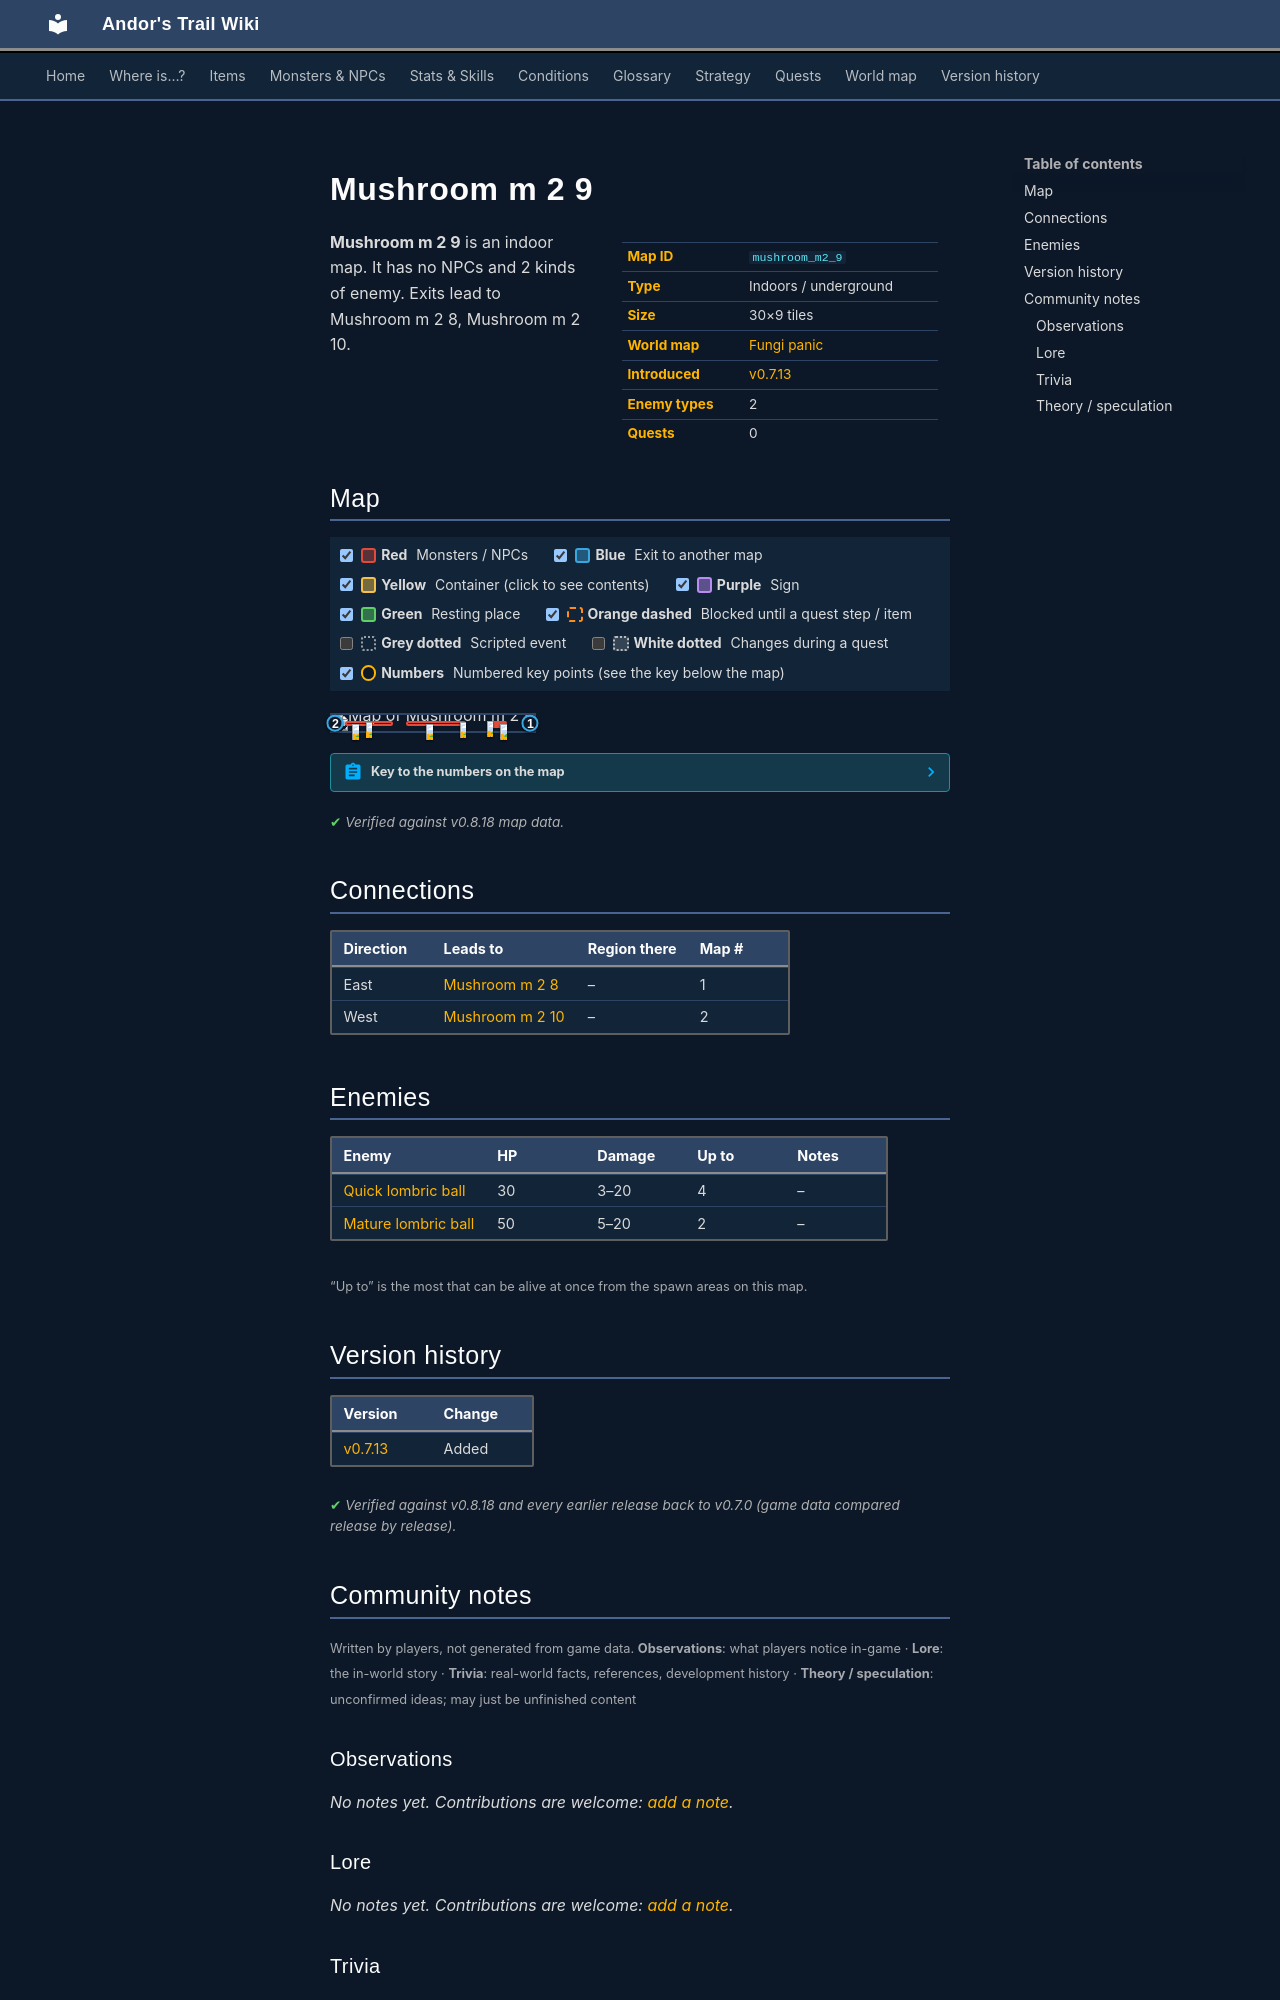

repository: asdfghjkl628/Andor-s-Trail-Wikiiii · page: maps/mushroom_m2_9/index.html · generator: mkdocs

---
description: "Mushroom m 2 9 is an indoor location in Andor's Trail. Enemies: Quick lombric ball, Mature lombric ball. Exits to Mushroom m 2 8, Mushroom m 2 10."
---

# Mushroom m 2 9

<div class="infobox" markdown>

| | |
|---|---|
| **Map ID** | `mushroom_m2_9` |
| **Type** | Indoors / underground |
| **Size** | 30×9 tiles |
| **World map** | [Fungi panic](index.md) |
| **Introduced** | [v0.7.13](../versions/0.7.13.md) |
| **Enemy types** | 2 |
| **Quests** | 0 |

</div>

**Mushroom m 2 9** is an indoor map. It has no NPCs and 2 kinds of enemy. Exits lead to Mushroom m 2 8, Mushroom m 2 10.

## Map

<div class="map-legend" markdown="0"><label class="lg"><input type="checkbox" data-t="spawn" checked><span class="sw sw-spawn"></span><b>Red</b>&nbsp;Monsters / NPCs</label><label class="lg"><input type="checkbox" data-t="mapchange" checked><span class="sw sw-mapchange"></span><b>Blue</b>&nbsp;Exit to another map</label><label class="lg"><input type="checkbox" data-t="container" checked><span class="sw sw-container"></span><b>Yellow</b>&nbsp;Container (click to see contents)</label><label class="lg"><input type="checkbox" data-t="sign" checked><span class="sw sw-sign"></span><b>Purple</b>&nbsp;Sign</label><label class="lg"><input type="checkbox" data-t="rest" checked><span class="sw sw-rest"></span><b>Green</b>&nbsp;Resting place</label><label class="lg"><input type="checkbox" data-t="key" checked><span class="sw sw-key"></span><b>Orange dashed</b>&nbsp;Blocked until a quest step / item</label><label class="lg"><input type="checkbox" data-t="script"><span class="sw sw-script"></span><b>Grey dotted</b>&nbsp;Scripted event</label><label class="lg"><input type="checkbox" data-t="replace"><span class="sw sw-replace"></span><b>White dotted</b>&nbsp;Changes during a quest</label><label class="lg"><input type="checkbox" data-t="pin" checked><span class="sw sw-pin"></span><b>Numbers</b>&nbsp;Numbered key points (see the key below the map)</label></div>

<div class="map-wrap hide-script hide-replace" markdown="0"><img src="../../assets/maps/mushroom_m2_9.webp" alt="Map of Mushroom m 2 9" width="960" height="288" loading="lazy"><a id="place-east" class="mo mo-mapchange" href="../mushroom_m2_8/#place-west" title="Exit to Mushroom m 2 8" style="left:96.667%;top:33.333%;width:3.333%;height:33.333%"></a><a id="place-west" class="mo mo-mapchange" href="../mushroom_m2_10/#place-east" title="Exit to Mushroom m 2 10" style="left:0.000%;top:33.333%;width:3.333%;height:33.333%"></a><span class="mo mo-spawn" title="Spawns: Mature lombric ball" style="left:76.667%;top:33.333%;width:10.000%;height:11.111%"></span><span class="mo mo-spawn" title="Spawns: Mature lombric ball" style="left:76.667%;top:55.556%;width:10.000%;height:11.111%"></span><span class="mo mo-spawn" title="Spawns: Quick lombric ball" style="left:36.667%;top:33.333%;width:30.000%;height:33.333%"></span><span class="mo mo-spawn" title="Spawns: Quick lombric ball" style="left:6.667%;top:33.333%;width:23.333%;height:33.333%"></span><a class="mob" href="../../monsters/lombric_ball2/" title="Mature lombric ball" style="left:76.667%;top:33.333%;width:3.333%;height:11.111%"><img src="../../assets/icons/monsters/monsters_rltiles1_139.png" alt="Mature lombric ball"></a><a class="mob" href="../../monsters/lombric_ball2/" title="Mature lombric ball" style="left:83.333%;top:55.556%;width:3.333%;height:11.111%"><img src="../../assets/icons/monsters/monsters_rltiles1_139.png" alt="Mature lombric ball"></a><a class="mob" href="../../monsters/lombric_ball3/" title="Quick lombric ball" style="left:46.667%;top:55.556%;width:3.333%;height:11.111%"><img src="../../assets/icons/monsters/monsters_rltiles2_167.png" alt="Quick lombric ball"></a><a class="mob" href="../../monsters/lombric_ball3/" title="Quick lombric ball" style="left:63.333%;top:44.444%;width:3.333%;height:11.111%"><img src="../../assets/icons/monsters/monsters_rltiles2_167.png" alt="Quick lombric ball"></a><a class="mob" href="../../monsters/lombric_ball3/" title="Quick lombric ball" style="left:16.667%;top:44.444%;width:3.333%;height:11.111%"><img src="../../assets/icons/monsters/monsters_rltiles2_167.png" alt="Quick lombric ball"></a><a class="mob" href="../../monsters/lombric_ball3/" title="Quick lombric ball" style="left:10.000%;top:55.556%;width:3.333%;height:11.111%"><img src="../../assets/icons/monsters/monsters_rltiles2_167.png" alt="Quick lombric ball"></a><a class="pin pin-exit" href="#key-1" style="left:98.333%;top:50.000%" title="Exit (east): to [Mushroom m 2 8](mushroom_m2_8.md)">1</a><a class="pin pin-exit" href="#key-2" style="left:1.667%;top:50.000%" title="Exit (west): to [Mushroom m 2 10](mushroom_m2_10.md)">2</a></div>

??? abstract "Key to the numbers on the map"

    | # | What | Details |
    |---|---|---|
    | <span id="key-1"></span>1 | Exit (east) | to [Mushroom m 2 8](mushroom_m2_8.md) |
    | <span id="key-2"></span>2 | Exit (west) | to [Mushroom m 2 10](mushroom_m2_10.md) |


<p class="verified">Verified against v0.8.18 map data.</p>

## Connections

| Direction | Leads to | Region there | Map # |
|---|---|---|---|
| East | [Mushroom m 2 8](mushroom_m2_8.md) | – | 1 |
| West | [Mushroom m 2 10](mushroom_m2_10.md) | – | 2 |

## Enemies

| Enemy | HP | Damage | Up to | Notes |
|---|---|---|---|---|
| [Quick lombric ball](../monsters/lombric_ball3.md) | 30 | 3–20 | 4 | – |
| [Mature lombric ball](../monsters/lombric_ball2.md) | 50 | 5–20 | 2 | – |

<small>“Up to” is the most that can be alive at once from the spawn areas on this map.</small>


## Version history

| Version | Change |
|---|---|
| [v0.7.13](../versions/0.7.13.md) | Added |

<p class="verified">Verified against v0.8.18 and every earlier release back to v0.7.0 (game data compared release by release).</p>


## Community notes

<small>Written by players, not generated from game data. **Observations**: what players notice in-game · **Lore**: the in-world story · **Trivia**: real-world facts, references, development history · **Theory / speculation**: unconfirmed ideas; may just be unfinished content</small>

### Observations

*No notes yet. Contributions are welcome: [add a note](https://github.com/asdfghjkl628/Andor-s-Trail-Wikiiii/new/main/notes/maps?filename=mushroom_m2_9.md&value=%23%23%20Observations%0A%0A%3C%21--%20what%20players%20notice%20in-game%20--%3E%0A%0A%23%23%20Lore%0A%0A%3C%21--%20the%20in-world%20story%20--%3E%0A%0A%23%23%20Trivia%0A%0A%3C%21--%20real-world%20facts%2C%20references%2C%20development%20history%20--%3E%0A%0A%23%23%20Theory%20/%20speculation%0A%0A%3C%21--%20unconfirmed%20ideas%3B%20may%20just%20be%20unfinished%20content%20--%3E%0A).*

### Lore

*No notes yet. Contributions are welcome: [add a note](https://github.com/asdfghjkl628/Andor-s-Trail-Wikiiii/new/main/notes/maps?filename=mushroom_m2_9.md&value=%23%23%20Observations%0A%0A%3C%21--%20what%20players%20notice%20in-game%20--%3E%0A%0A%23%23%20Lore%0A%0A%3C%21--%20the%20in-world%20story%20--%3E%0A%0A%23%23%20Trivia%0A%0A%3C%21--%20real-world%20facts%2C%20references%2C%20development%20history%20--%3E%0A%0A%23%23%20Theory%20/%20speculation%0A%0A%3C%21--%20unconfirmed%20ideas%3B%20may%20just%20be%20unfinished%20content%20--%3E%0A).*

### Trivia

*No notes yet. Contributions are welcome: [add a note](https://github.com/asdfghjkl628/Andor-s-Trail-Wikiiii/new/main/notes/maps?filename=mushroom_m2_9.md&value=%23%23%20Observations%0A%0A%3C%21--%20what%20players%20notice%20in-game%20--%3E%0A%0A%23%23%20Lore%0A%0A%3C%21--%20the%20in-world%20story%20--%3E%0A%0A%23%23%20Trivia%0A%0A%3C%21--%20real-world%20facts%2C%20references%2C%20development%20history%20--%3E%0A%0A%23%23%20Theory%20/%20speculation%0A%0A%3C%21--%20unconfirmed%20ideas%3B%20may%20just%20be%20unfinished%20content%20--%3E%0A).*
